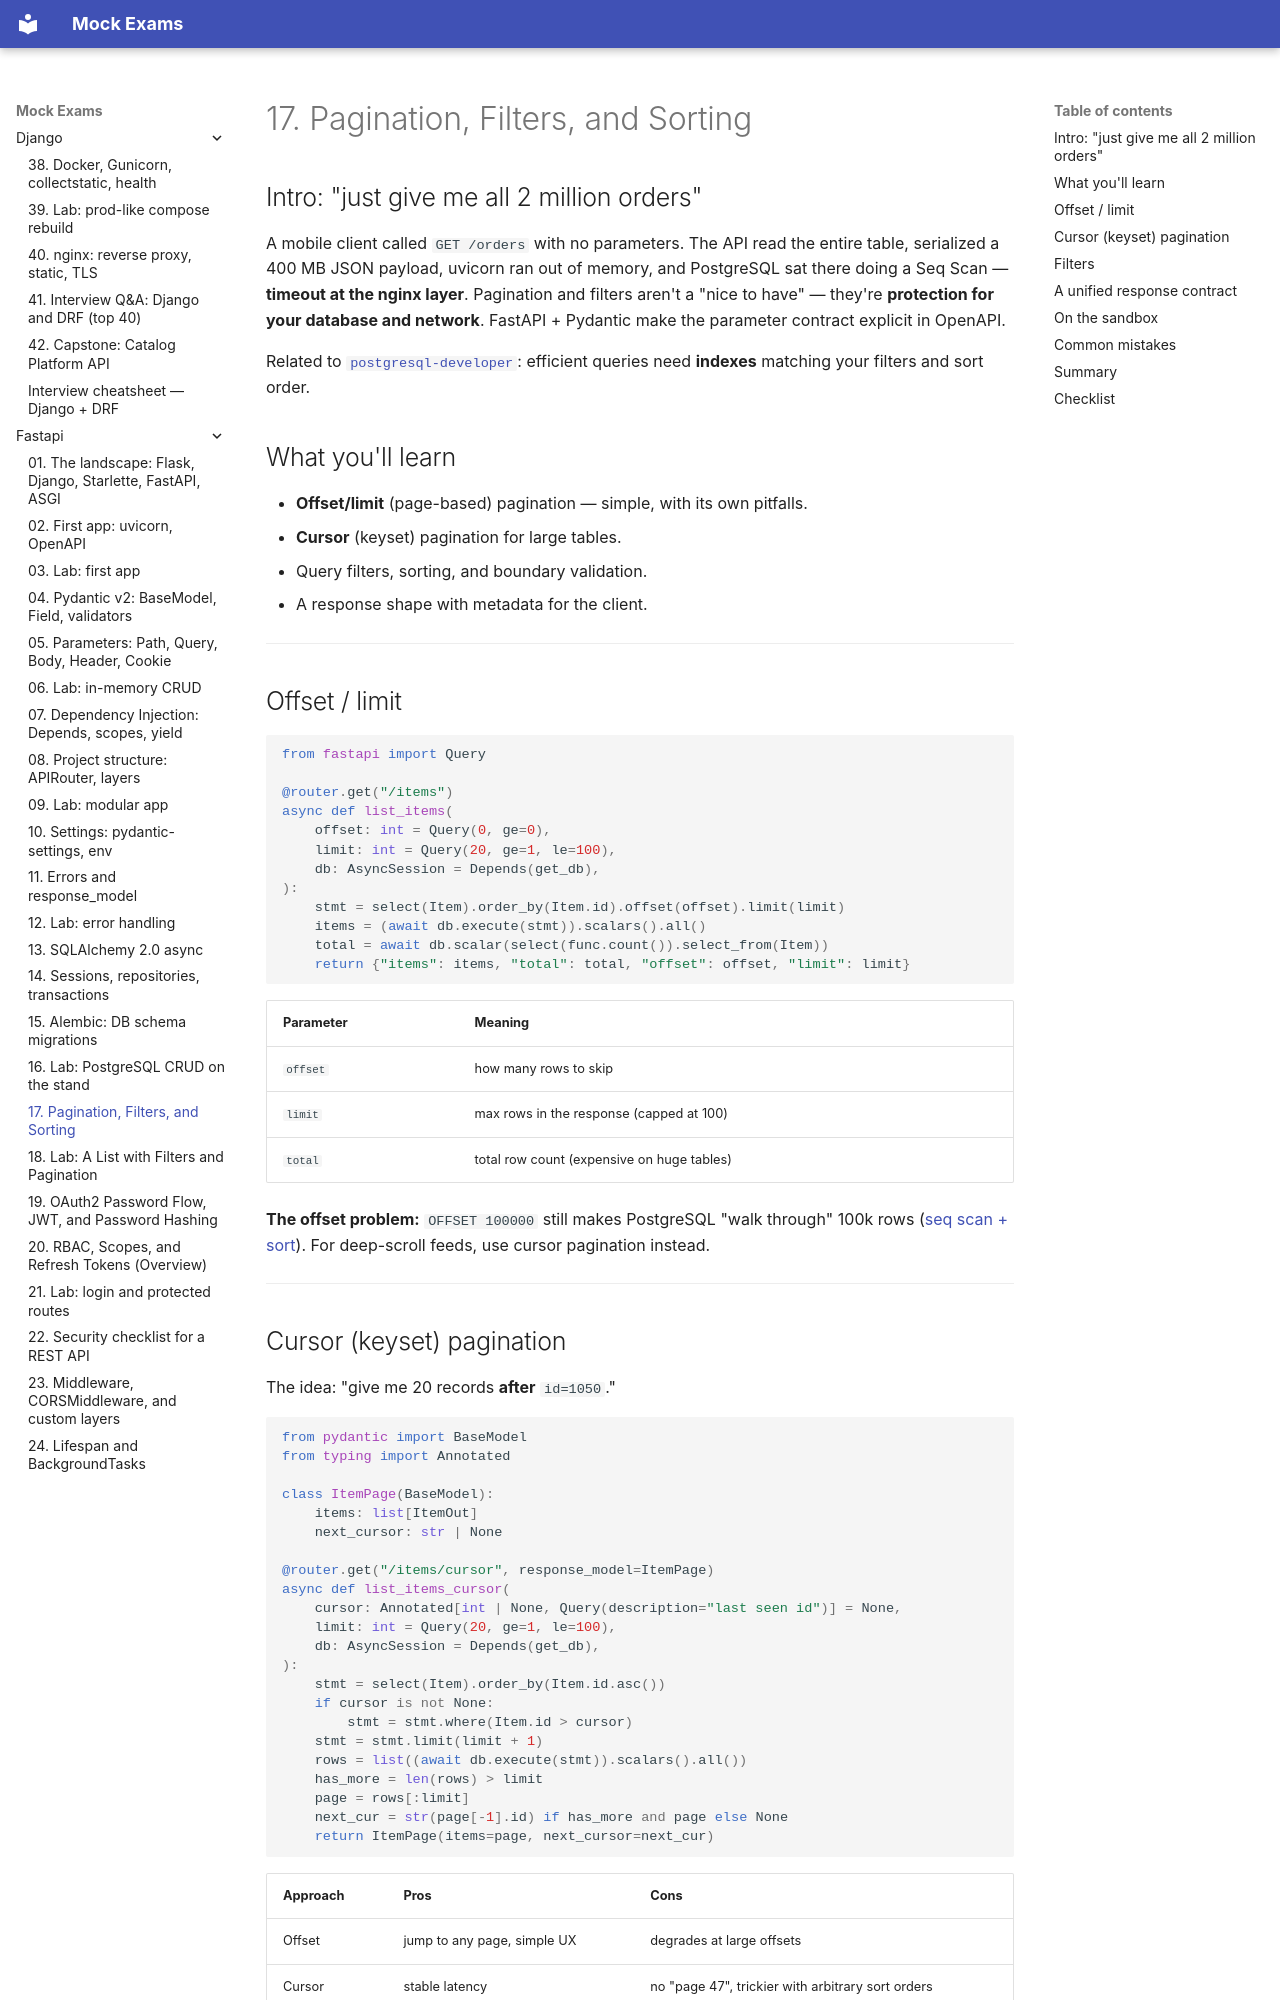

repository: FedorArbuzov/mock-exams · page: fastapi/17-pagination-filters/index.html · generator: mkdocs

# 17. Pagination, Filters, and Sorting

## Intro: "just give me all 2 million orders"

A mobile client called `GET /orders` with no parameters. The API read the entire table, serialized a 400 MB JSON payload, uvicorn ran out of memory, and PostgreSQL sat there doing a Seq Scan — **timeout at the nginx layer**. Pagination and filters aren't a "nice to have" — they're **protection for your database and network**. FastAPI + Pydantic make the parameter contract explicit in OpenAPI.

Related to [`postgresql-developer`](../postgresql-developer/README.md): efficient queries need **indexes** matching your filters and sort order.

## What you'll learn

- **Offset/limit** (page-based) pagination — simple, with its own pitfalls.
- **Cursor** (keyset) pagination for large tables.
- Query filters, sorting, and boundary validation.
- A response shape with metadata for the client.

---

## Offset / limit

```python
from fastapi import Query

@router.get("/items")
async def list_items(
    offset: int = Query(0, ge=0),
    limit: int = Query(20, ge=1, le=100),
    db: AsyncSession = Depends(get_db),
):
    stmt = select(Item).order_by(Item.id).offset(offset).limit(limit)
    items = (await db.execute(stmt)).scalars().all()
    total = await db.scalar(select(func.count()).select_from(Item))
    return {"items": items, "total": total, "offset": offset, "limit": limit}
```

| Parameter | Meaning |
|----------|--------|
| `offset` | how many rows to skip |
| `limit` | max rows in the response (capped at 100) |
| `total` | total row count (expensive on huge tables) |

**The offset problem:** `OFFSET 100000` still makes PostgreSQL "walk through" 100k rows ([seq scan + sort](../postgresql-developer/README.md)). For deep-scroll feeds, use cursor pagination instead.

---
